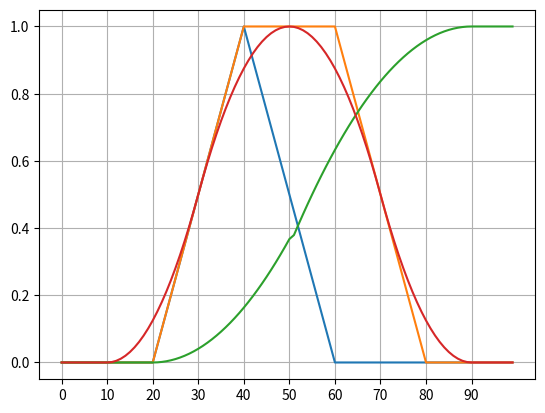

The matplotlib source for this figure:
import numpy as np
import matplotlib.pyplot as plt

# x = np.arange(1,10,0.1)
# y = []

# for tutx in x:
#     y.append(1/(1 + pow(tutx - 30/5, 4 )))
# plt.plot(x,y)
# plt.show()

'''
X = np.arange(-501,501,100)
Y = []

def yakin_uyelik_fun(mesafe):
    if mesafe <= -500:
        return 0
    elif -500 < mesafe <= -200:
        return (500 - abs(mesafe)) / 300
    elif -200 < mesafe < 200:
        return 1
    elif 200 <= mesafe < 500:
        return (500 - mesafe) / 300
    elif 500 <= mesafe:
        return 0
    

for mesafe in X:
    Y.append(yakin_uyelik_fun(mesafe))

plt.plot(X,Y, label="YAKIN Üyelik Fonksiyonu")
plt.xlabel("Mesafe")
plt.ylabel("YAKIN Üyelik Derecesi")
plt.grid(True)

userx = float(input("Enter a value for x (-500-500): "))
mx = yakin_uyelik_fun(userx)
plt.plot(userx,mx, 'ro')
plt.hlines(mx, xmin = -500, xmax = userx, color = 'red', linestyle = 'dashed')
plt.vlines(userx, ymin = 0, ymax = mx, color = 'red', linestyle = 'dashed')
plt.show()
'''


x = np.arange(0,100,1)
y = []
a , b, c, d = 20, 40, 60, 80

def ucgen_uyelik_fun(u, a, b, c):
    if u < a:
        return 0
    elif a <= u <= b:
        return (u - a) / (b - a)
    elif b <= u <= c:
        return (c - u) / (c - b)
    else:
        return 0
    
def yamuk_uyelik_fun(u,a,b,c,d):
    if u < a:
        return 0
    elif a <= u < b:
        return (u - a) / (b - a)
    elif b <= u <= c:
        return 1
    elif c < u <= d:
        return (d - u) / (d - c)
    else:
        return 0
    

def s_uyelik_fun(u,a,b,c):
    if u < a:
        return 0
    elif a <= u <= b:
        return 2*(pow((u-a)/(c-a),2))
    elif b <= u <= c:
        return 1 - 2*(pow((u-c)/(c-a),2))
    else:
        return 1


def pi_uyelik_fun(u, b, c):
    if u <= c:
        return s_uyelik_fun(u, c-b, c-b/2, c)
    elif u >= c:
        return 1 - s_uyelik_fun(u, c, c+b/2, c+b)
    

y = [ucgen_uyelik_fun(tutx, a, b, c) for tutx in x]
plt.plot(x,y, label="Üçgen Üyelik Fonksiyonu")

y = [yamuk_uyelik_fun(tutx, a,b,c,d) for tutx in x]
plt.plot(x,y, label="Yamuk Üyelik Fonksiyonu")

y = [s_uyelik_fun(tutx, 20, 50, 90) for tutx in x]
plt.plot(x,y, label="S_uyelik Fonksiyonu")

y = [pi_uyelik_fun(tutx, 40, 50) for tutx in x]
plt.plot(x,y, label="PI_uyelik Fonksiyonu")
plt.xticks(np.arange(0,100,10))
plt.grid(True)
plt.show()